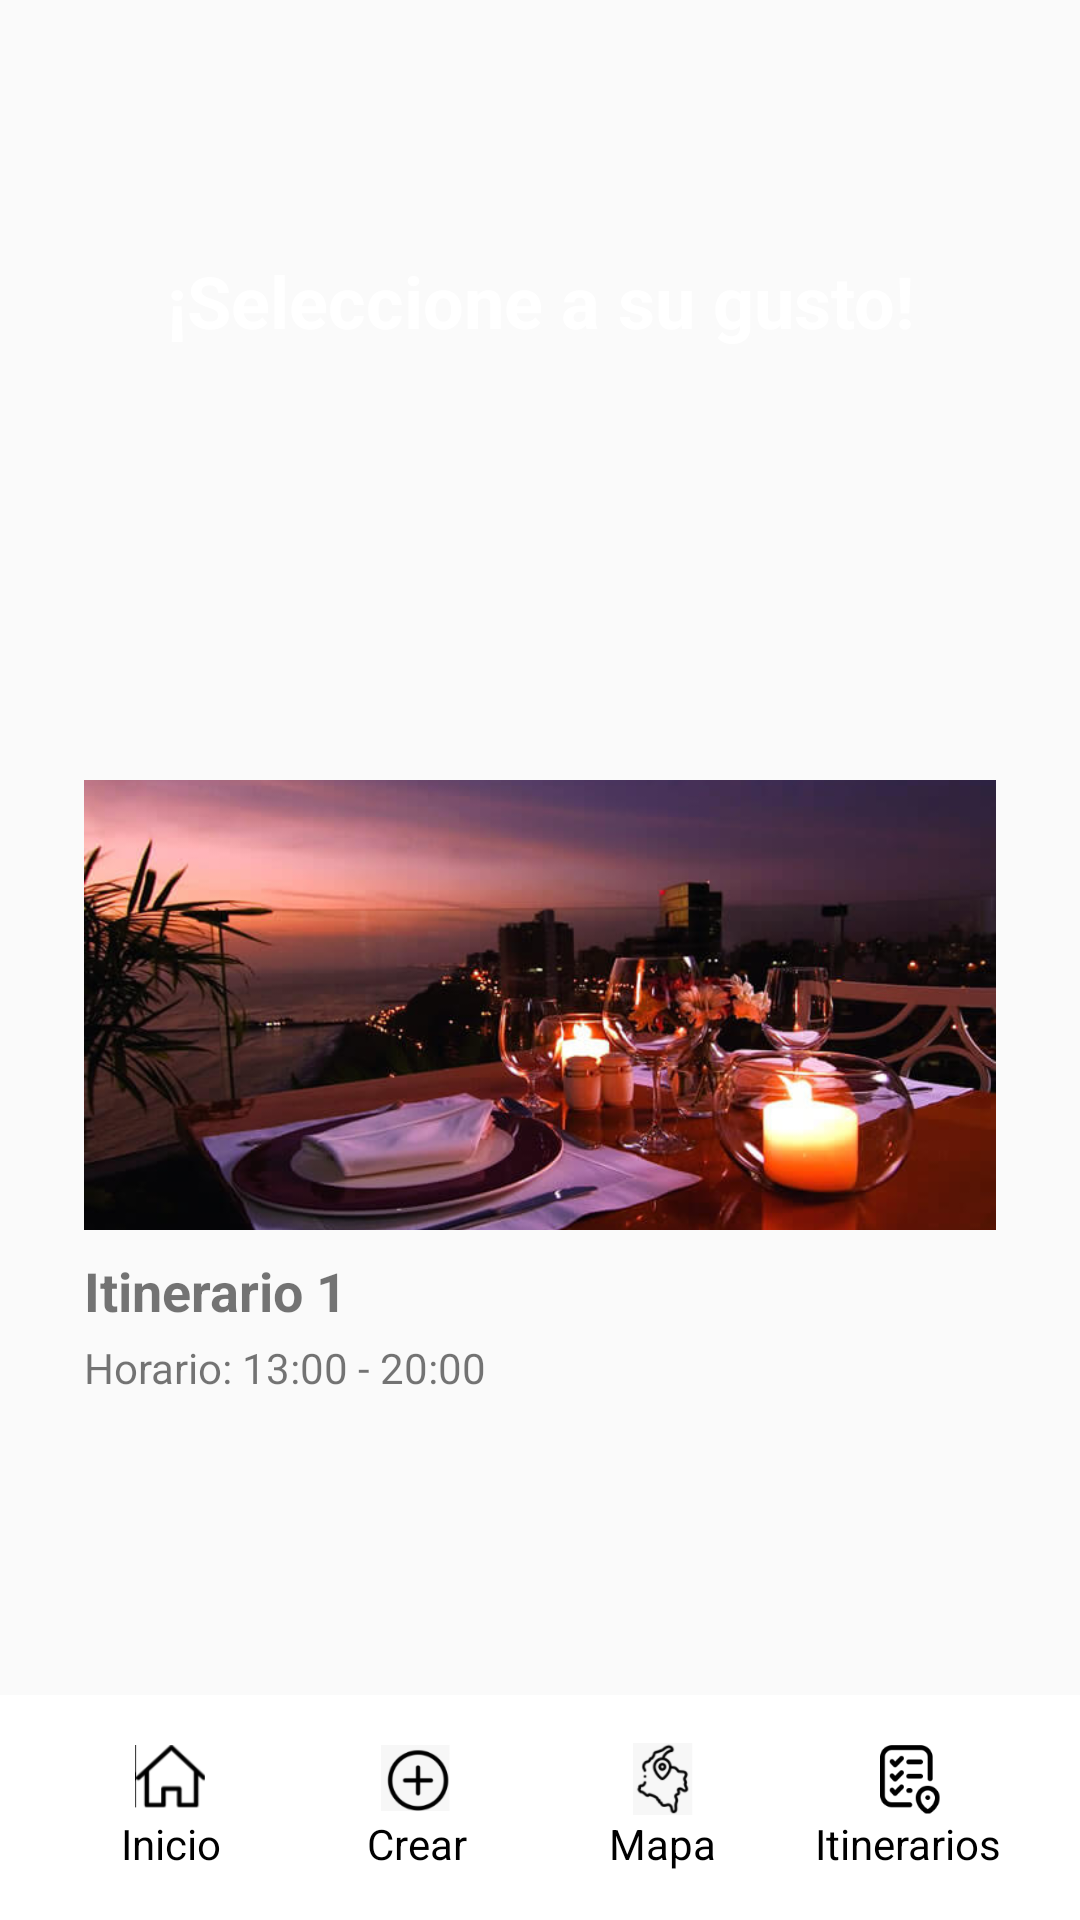

Write the Android layout XML for this screen, with the resource values it uses.
<!-- AndroidManifest.xml: application theme Theme.TravelIllay -->
<!-- res/layout/itinerario_automatico_actividad.xml -->
<androidx.constraintlayout.widget.ConstraintLayout
    xmlns:android="http://schemas.android.com/apk/res/android"
    xmlns:app="http://schemas.android.com/apk/res-auto"
    xmlns:tools="http://schemas.android.com/tools"
    android:layout_width="match_parent"
    android:layout_height="match_parent"
    tools:context="ui.itinerarios.automatico.ItinerarioPropuesto">

    
    <ImageView
        android:id="@+id/headerImage"
        android:layout_width="0dp"
        android:layout_height="200dp"
        android:scaleType="centerCrop"
        android:src="@drawable/actividadheader"
        app:layout_constraintTop_toTopOf="parent"
        app:layout_constraintStart_toStartOf="parent"
        app:layout_constraintEnd_toEndOf="parent" />

    
    <TextView
        android:id="@+id/tvTitle"
        android:layout_width="wrap_content"
        android:layout_height="wrap_content"
        android:text="¡Seleccione a su gusto!"
        android:textSize="24sp"
        android:textColor="#FFFFFF"
        android:textStyle="bold"
        app:layout_constraintTop_toTopOf="@+id/headerImage"
        app:layout_constraintBottom_toBottomOf="@+id/headerImage"
        app:layout_constraintStart_toStartOf="parent"
        app:layout_constraintEnd_toEndOf="parent"
        android:gravity="center" />

    
    <LinearLayout
        android:id="@+id/searchFilterLayout"
        android:layout_width="match_parent"
        android:layout_height="wrap_content"
        android:orientation="horizontal"
        android:gravity="center_vertical"
        android:padding="16dp"
        app:layout_constraintTop_toBottomOf="@id/headerImage"
        app:layout_constraintStart_toStartOf="parent"
        app:layout_constraintEnd_toEndOf="parent"/>

    
    <ScrollView
        android:layout_width="0dp"
        android:layout_height="0dp"
        app:layout_constraintTop_toBottomOf="@id/searchFilterLayout"
        app:layout_constraintBottom_toTopOf="@id/bottomNavigation"
        app:layout_constraintStart_toStartOf="parent"
        app:layout_constraintEnd_toEndOf="parent">

        <LinearLayout
            android:id="@+id/activityListLayout"
            android:layout_width="match_parent"
            android:layout_height="wrap_content"
            android:orientation="vertical"
            android:padding="16dp">

            
            <LinearLayout
                android:layout_width="match_parent"
                android:layout_height="wrap_content"
                android:orientation="vertical"
                android:background="@drawable/rounded_black_border"
                android:padding="12dp"
                android:layout_marginBottom="16dp">

                <ImageView
                    android:layout_width="match_parent"
                    android:layout_height="150dp"
                    android:scaleType="centerCrop"
                    android:src="@drawable/actividadrestau" />

                <TextView
                    android:layout_width="wrap_content"
                    android:layout_height="wrap_content"
                    android:text="Itinerario 1"
                    android:textSize="18sp"
                    android:textStyle="bold"
                    android:layout_marginTop="8dp" />

                <TextView
                    android:layout_width="wrap_content"
                    android:layout_height="wrap_content"
                    android:layout_marginTop="4dp"
                    android:text="Horario: 13:00 - 20:00"
                    android:textSize="14sp" />

                <LinearLayout
                    android:layout_width="wrap_content"
                    android:layout_height="wrap_content"
                    android:orientation="horizontal"/>
            </LinearLayout>
        </LinearLayout>
    </ScrollView>

    
    <LinearLayout
        android:id="@+id/bottomNavigation"
        android:layout_width="match_parent"
        android:layout_height="wrap_content"
        android:orientation="horizontal"
        android:background="#FFFFFF"
        android:padding="16dp"
        app:layout_constraintBottom_toBottomOf="parent">

        
        <LinearLayout
            android:id="@+id/inicioButton"
            android:layout_width="0dp"
            android:layout_height="wrap_content"
            android:layout_weight="1"
            android:gravity="center"
            android:orientation="vertical">

            <ImageView
                android:layout_width="24dp"
                android:layout_height="24dp"
                android:src="@drawable/ic_home"
                android:contentDescription="Inicio" />

            <TextView
                android:layout_width="wrap_content"
                android:layout_height="wrap_content"
                android:text="Inicio"
                android:textColor="#000000" />
        </LinearLayout>

        
        <LinearLayout
            android:id="@+id/crearButton"
            android:layout_width="0dp"
            android:layout_height="wrap_content"
            android:layout_weight="1"
            android:gravity="center"
            android:orientation="vertical">

            <ImageView
                android:layout_width="24dp"
                android:layout_height="24dp"
                android:src="@drawable/ic_create"
                android:contentDescription="Crear" />

            <TextView
                android:layout_width="wrap_content"
                android:layout_height="wrap_content"
                android:text="Crear"
                android:textColor="#000000" />
        </LinearLayout>

        
        <LinearLayout
            android:id="@+id/mapaButton"
            android:layout_width="0dp"
            android:layout_height="wrap_content"
            android:layout_weight="1"
            android:gravity="center"
            android:orientation="vertical">

            <ImageView
                android:layout_width="24dp"
                android:layout_height="24dp"
                android:src="@drawable/ic_map"
                android:contentDescription="Mapa" />

            <TextView
                android:layout_width="wrap_content"
                android:layout_height="wrap_content"
                android:text="Mapa"
                android:textColor="#000000" />
        </LinearLayout>

        
        <LinearLayout
            android:id="@+id/itinerariosButton"
            android:layout_width="0dp"
            android:layout_height="wrap_content"
            android:layout_weight="1"
            android:gravity="center"
            android:orientation="vertical">

            <ImageView
                android:layout_width="24dp"
                android:layout_height="24dp"
                android:src="@drawable/ic_itinerary"
                android:contentDescription="Itinerarios" />

            <TextView
                android:layout_width="wrap_content"
                android:layout_height="wrap_content"
                android:text="Itinerarios"
                android:textColor="#000000" />
        </LinearLayout>
    </LinearLayout>

</androidx.constraintlayout.widget.ConstraintLayout>
<!-- resources referenced by this layout -->
<resources>
  <!-- drawable actividadrestau: jpg bitmap (drawable, 40579 bytes) -->
  <!-- drawable ic_create: png bitmap (drawable, 3929 bytes) -->
  <!-- drawable ic_home: png bitmap (drawable, 1969 bytes) -->
  <!-- drawable ic_itinerary: png bitmap (drawable, 3582 bytes) -->
  <!-- drawable ic_map: png bitmap (drawable, 4166 bytes) -->
  <style name="Theme.TravelIllay" parent="Theme.AppCompat.Light.NoActionBar">
          
          <item name="colorPrimary">@color/teal_200</item>
          <item name="colorPrimaryDark">@color/teal_200</item>
          <item name="colorAccent">@color/teal_200</item>
          
      </style>
  <!-- not gathered from this repository: default colours our renderer supplied (Android Studio template values) -->
  <color name="teal_200">#FF03DAC5</color>
</resources>
